Run: headless pygame with SDL's dummy video driver; simulated clock (each Clock.tick advances the game by its frame time, no real sleeping); random seed 0; keys injected as events and as key.get_pressed() state; no mouse input.
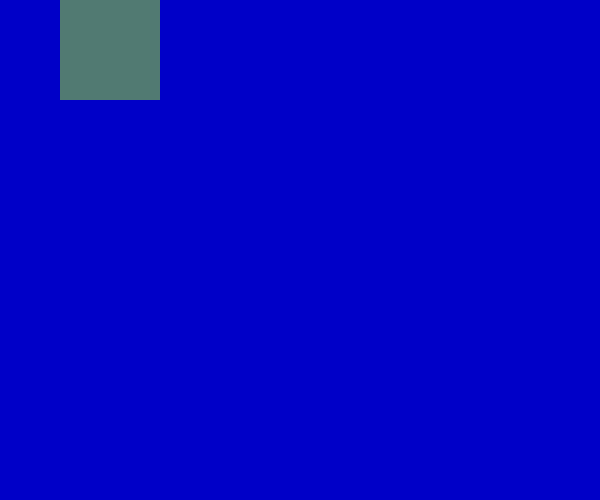
Frame 1 of 1 · flips 1–60 · no input

The pygame program that drew these frames:

import pygame
import random
import sys
import time
from pygame.locals import *
pygame.init()
screen=pygame.display.set_mode((600,500))
pygame.display.set_caption("change color")
pos_x=0
pos_y=0
vel_x=1
vel_y=1


while True:
    for event in pygame.event.get():
        if event.type in (QUIT,KEYDOWN):
            sys.exit()

    screen.fill((0,0,200))

   

    #move the rectangle
   
    
    if pos_x==500 and pos_y!=400:
        pos_y+=vel_y
        if pos_x==500:
            color=random.randint(0,255),random.randint(0,255),random.randint(0,255)
        #time.sleep(2)
    elif pos_y==400 and pos_x!=0:
        pos_x-=vel_x
        if pos_y==400:
            color=random.randint(0,255),random.randint(0,255),random.randint(0,255)
        #time.sleep(2)
    elif pos_x==0 and pos_y!=0:
        pos_y-=vel_y
        if pos_x==0:
            color=random.randint(0,255),random.randint(0,255),random.randint(0,255)
        #time.sleep(2)
    elif pos_y==0 and pos_x!=500:
        pos_x+=vel_x
        if pos_y==0:
            color=random.randint(0,255),random.randint(0,255),random.randint(0,255)
        #time.sleep(2)
        
   


    #draw the rectangle
    
    width=0
    position=pos_x,pos_y,100,100
    pygame.draw.rect(screen,color,position,width)


    pygame.display.update()
    
        
